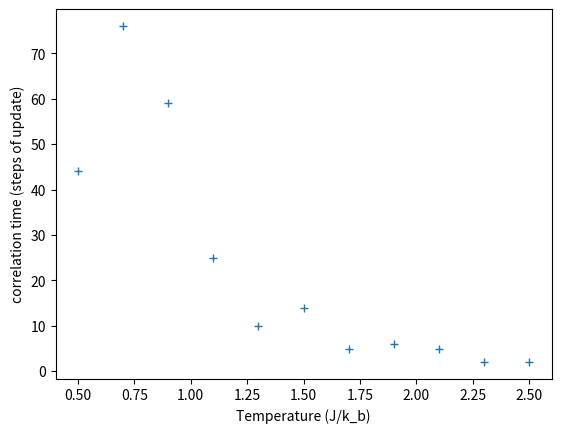
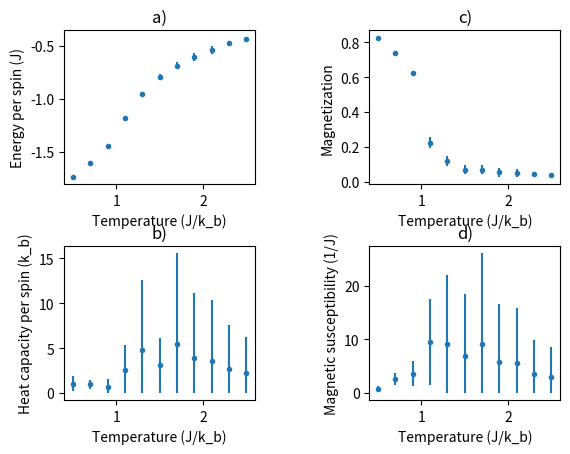
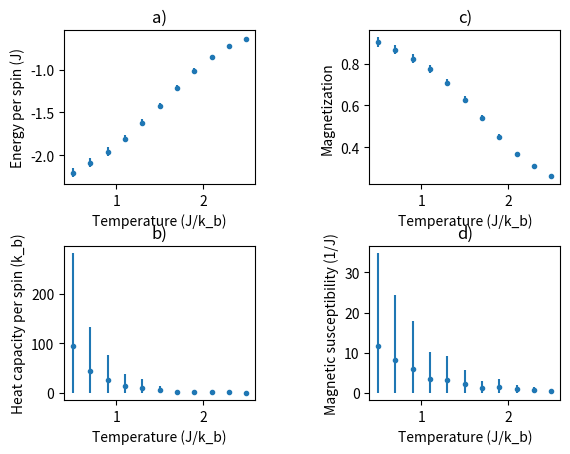

Python code for these plots, in order:
import matplotlib.pyplot as plt
import numpy as np

T = [0.5, 0.7, 0.9, 1.1, 1.3, 1.5, 1.7, 1.9, 2.1, 2.3, 2.5]

### Correlation time ###

tau = [44, 76, 59, 25, 10, 14, 5, 6, 5, 2, 2]

### Energy and heat capacity ###

mean_energy = [-1.734111150167894, -1.6065632448320863, -1.4446997080361599, -1.1838693101713387, -0.9589189679253002, -0.7937623879423523,  -0.6858721524921304, -0.6031153290509046, -0.5353891063911227, -0.4763665460209869, -0.436199626829176]
error_energy = [0.006933190560640543, 0.01021151742084896, 0.0144772945740004, 0.021827861453915375, 0.02714859545475318, 0.030866527045599213, 0.03381579112985597, 0.03555621641282093, 0.03728377595946311, 0.0162941582847774, 0.01641288053809322]
mean_heat_capacity = [1.0199063247197866, 0.9671924977475892, 0.6246163251254538, 2.609696114487946, 4.761476113709891,  3.0828606899193836, 5.494424002441581, 3.9393267768798457, 3.614191811413221, 2.6729195767943326, 2.1867365296329853]
error_heat_capacity = [0.8476763744973733, 0.527663030231476, 0.8930842557974457, 2.7492916134304424, 7.808711522732819,  3.0828606899193836, 10.093797872764974, 7.169208869478258, 6.708371137855591, 4.9501813388718565, 4.040455785058087]

### Magnetization and magnetic susceptibility ###

mean_magnetization = [0.823300232678318, 0.7412760080665087, 0.6246163251254538, 0.22348679016429124, 0.11676365589553153, 0.0685941492848696, 0.06885295916605629, 0.05340232540156649, 0.049660899312977236, 0.04209770333716612, 0.04075889847626179]
error_magnetization = [0.005513441683262625, 0.00929727716151443, 0.013114493149372363, 0.031893975728442686, 0.028873953388273303, 0.024752754344719696, 0.0267230418821945, 0.0248764745581403, 0.025060243668171583, 0.011897520122643675, 0.011192433658223961]
mean_magnetic_susceptibility = [0.7962654259539024, 2.6705748675120993, 3.6062289735920516, 9.563152446133104, 9.131197989737203, 6.948277477574238, 9.113565782419252, 5.8637388712212815, 5.539687904126488, 3.45948082195556, 3.026084832398376]
error_magnetic_susceptibility = [0.41884409819926993, 1.1144686404733126, 2.298166753027829, 8.029767454192879,  12.85898501829984, 11.51372959193336, 17.048237458025277, 10.78386202424652, 10.253889177700689, 6.364682159422968, 5.584038444729105]

##### Adding an external magnetic field #####

### Correlation time ###

tau_ext = [10, 10, 10, 10, 9, 8, 12, 7, 5, 5, 10]

### Energy and heat capacity ###

mean_energy_ext = [-2.205388251929924, -2.0884299663877446, -1.9607096640255448, -1.8071877514675156, -1.6229347476876135, -1.420983670057281, -1.2081321570175036, -1.0095126431665444, -0.8455492162981213, -0.7245232464768034, -0.6380924322848613]
error_energy_ext = [0.05598091355721571, 0.05331038014840523, 0.049752161762449426, 0.04520550175368335, 0.041841641995489544, 0.036567912784018046, 0.03111909918834387, 0.027323574130058193, 0.022781339056661763, 0.01943430502951003, 0.017735364689409883]
mean_heat_capacity_ext = [94.46880030712664, 44.95566408328104, 26.14272809154071, 13.310841279983519, 9.793741867034084, 5.571676643121441, 2.6872762912377772, 2.5272627590586048, 1.5623425916598308, 0.9894821469795968, 0.5952821576740981]
error_heat_capacity_ext = [187.73236518554484, 88.89420073209736, 50.75279104700434, 25.14267678130349, 17.60444367684275, 9.067853013166536, 3.4898879476754208, 3.3361285498565416, 1.8964336320515318, 1.0227870970824784, 0.34582472447885076]

### Magnetization and magnetic susceptibility ###

mean_magnetization_ext = [0.9029105055707948, 0.8657949922303112, 0.8240101880766458, 0.7721736899125616, 0.7077900441647205, 0.6276713651741727, 0.5387389679530411, 0.44896570694436894, 0.36733773044516704, 0.3080252640488467, 0.2629160947389016]
error_magnetization_ext = [0.02253300979709154, 0.02104710542380842, 0.019879385055424866, 0.019389757899922307, 0.017539545893968056, 0.015551636503245687, 0.013562464051192671, 0.011857786538558816, 0.009931271824937837, 0.008695777837032839, 0.007741833169306357]
mean_magnetic_susceptibility_ext = [11.638563907079773, 8.178069990444342, 6.060125817670797, 3.5312602285497565, 3.2259222685513875, 2.158211662993158, 1.3352854177084532, 1.4748659948096807, 0.9137746986315187, 0.7819653733521822, 0.5512073314209422]
error_magnetic_susceptibility_ext = [23.181477524209537, 16.231678057591747, 11.872350990758077, 6.771506510074366, 5.9839183726352125, 3.585210917661913, 1.7366869166365035, 1.9857089777385144, 0.946592367822920, 0.6657226190451137, 0.22164765751417317]



error_heat_capacity_low = [min(error, mean_heat_capacity[i]) for i, error in enumerate(error_heat_capacity)]
error_magnetic_susceptibility_low = [min(error, mean_magnetic_susceptibility[i]) for i, error in enumerate(error_magnetic_susceptibility)]
error_heat_capacity_low_ext = [min(error, mean_heat_capacity_ext[i]) for i, error in enumerate(error_heat_capacity_ext)]
error_magnetic_susceptibility_low_ext = [min(error, mean_magnetic_susceptibility_ext[i]) for i, error in enumerate(error_magnetic_susceptibility_ext)]

plt.plot(T, tau, '+')
plt.xlabel('Temperature (J/k_b)')
plt.ylabel('correlation time (steps of update)')

fig2, ax2 = plt.subplots(2,2)
fig2.subplots_adjust(hspace=0.4)
fig2.subplots_adjust(wspace=0.6)
ax2[0][0].errorbar(T, mean_energy, error_energy, fmt='.')
ax2[0][0].set_title('a)')
ax2[0][0].set_xlabel('Temperature (J/k_b)')
ax2[0][0].set_ylabel('Energy per spin (J)')
ax2[1][0].errorbar(T, mean_heat_capacity, (error_heat_capacity_low, error_heat_capacity), fmt='.')
ax2[1][0].set_title('b)')
ax2[1][0].set_xlabel('Temperature (J/k_b)')
ax2[1][0].set_ylabel('Heat capacity per spin (k_b)')
ax2[0][1].errorbar(T, mean_magnetization, error_magnetization, fmt='.')
ax2[0][1].set_title('c)')
ax2[0][1].set_xlabel('Temperature (J/k_b)')
ax2[0][1].set_ylabel('Magnetization')
ax2[1][1].errorbar(T, mean_magnetic_susceptibility, (error_magnetic_susceptibility_low, error_magnetic_susceptibility), fmt='.')
ax2[1][1].set_title('d)')
ax2[1][1].set_xlabel('Temperature (J/k_b)')
ax2[1][1].set_ylabel('Magnetic susceptibility (1/J)')

fig3, ax3 = plt.subplots(2,2)
fig3.subplots_adjust(hspace=0.4)
fig3.subplots_adjust(wspace=0.6)
ax3[0][0].errorbar(T, mean_energy_ext, error_energy_ext, fmt='.')
ax3[0][0].set_title('a)')
ax3[0][0].set_xlabel('Temperature (J/k_b)')
ax3[0][0].set_ylabel('Energy per spin (J)')
ax3[1][0].errorbar(T, mean_heat_capacity_ext, (error_heat_capacity_low_ext, error_heat_capacity_ext), fmt='.')
ax3[1][0].set_title('b)')
ax3[1][0].set_xlabel('Temperature (J/k_b)')
ax3[1][0].set_ylabel('Heat capacity per spin (k_b)')
ax3[0][1].errorbar(T, mean_magnetization_ext, error_magnetization_ext, fmt='.')
ax3[0][1].set_title('c)')
ax3[0][1].set_xlabel('Temperature (J/k_b)')
ax3[0][1].set_ylabel('Magnetization')
ax3[1][1].errorbar(T, mean_magnetic_susceptibility_ext, (error_magnetic_susceptibility_low_ext, error_magnetic_susceptibility_ext), fmt='.')
ax3[1][1].set_title('d)')
ax3[1][1].set_xlabel('Temperature (J/k_b)')
ax3[1][1].set_ylabel('Magnetic susceptibility (1/J)')
plt.show()